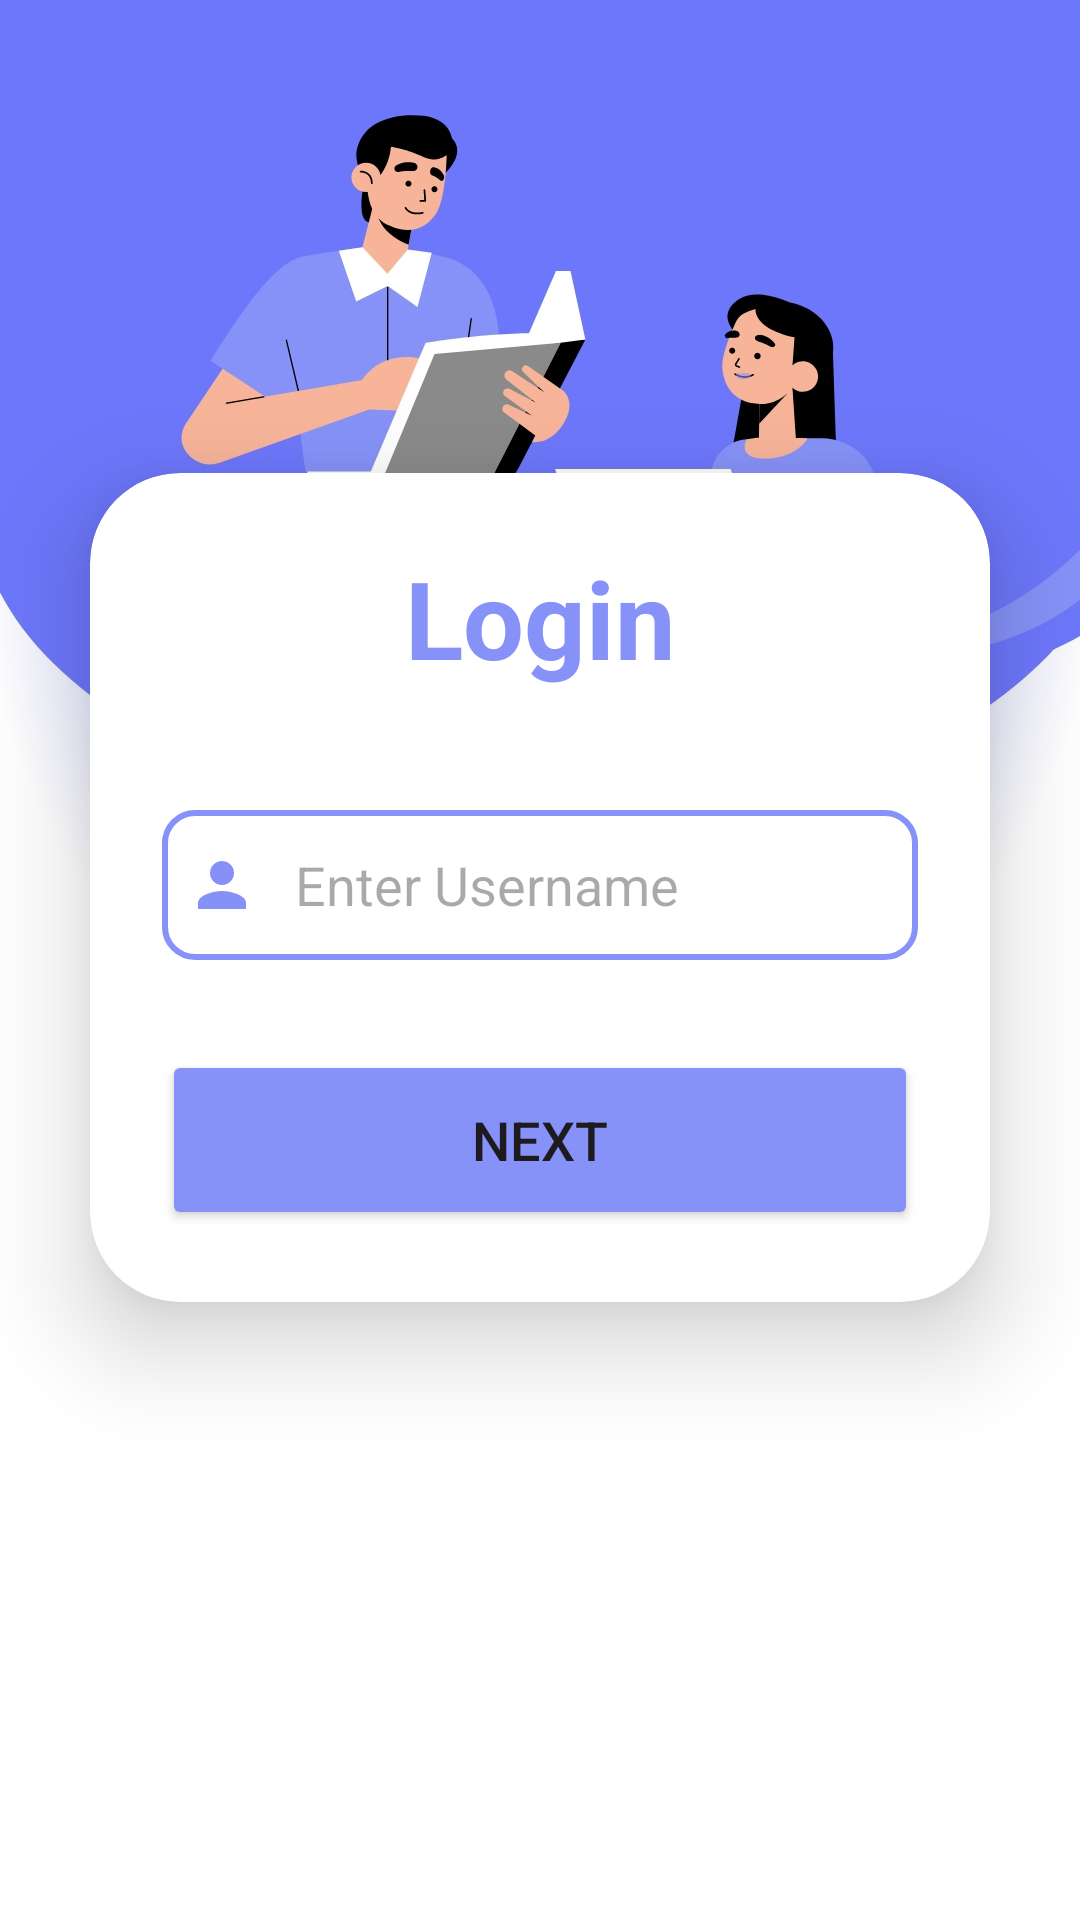

Here is an Android app screen rendered from its layout file. Give the layout XML and the strings, colors and styles it references.
<!-- AndroidManifest.xml: application theme Theme.ChitChat -->
<!-- res/layout/activity_loginusername.xml -->
<?xml version="1.0" encoding="utf-8"?>
<LinearLayout
    xmlns:android="http://schemas.android.com/apk/res/android"
    xmlns:app="http://schemas.android.com/apk/res-auto"
    xmlns:tools="http://schemas.android.com/tools"
    xmlns:card_view="http://schemas.android.com/apk/res-auto"
    android:layout_width="match_parent"
    android:layout_height="match_parent"
    android:orientation="vertical"
    android:gravity="center"
    android:background="@drawable/loginbkg"
    tools:context=".Loginusername">

    <androidx.cardview.widget.CardView
        android:layout_width="match_parent"
        android:layout_height="wrap_content"
        android:layout_margin="30dp"
        app:cardCornerRadius="30dp"
        app:cardElevation="20dp"
        android:background="@drawable/custom_edittext">

        <LinearLayout
            android:layout_width="match_parent"
            android:layout_height="wrap_content"
            android:orientation="vertical"
            android:layout_gravity="center_horizontal"
            android:padding="24dp">


            <TextView
                android:layout_width="match_parent"
                android:layout_height="wrap_content"
                android:text="Login"
                android:id="@+id/loginText"
                android:textSize="36sp"
                android:textAlignment="center"
                android:textStyle="bold"
                android:textColor="@color/purple"/>

            <EditText
                android:layout_width="match_parent"
                android:layout_height="50dp"
                android:id="@+id/usernameed"
                android:background="@drawable/custom_edittext"
                android:drawableLeft="@drawable/person"
                android:drawablePadding="8dp"
                android:hint=" Enter Username"
                android:padding="8dp"
                android:textColor="@color/black"
                android:textColorHighlight="@color/cardview_dark_background"
                android:layout_marginTop="40dp"/>

            <Button
                android:layout_width="match_parent"
                android:layout_height="60dp"
                android:id="@+id/donebtn"
                android:text="Next"
                android:textSize="18sp"
                android:layout_marginTop="30dp"
                android:backgroundTint="@color/purple"
                app:cornerRadius = "10dp"/>

        </LinearLayout>

    </androidx.cardview.widget.CardView>
    <ProgressBar
        android:layout_width="45dp"
        android:layout_height="wrap_content"
        android:indeterminateTint="@color/purple"
        android:layout_alignParentEnd="true"
        android:layout_alignParentRight="true"
        android:layout_alignParentBottom="true"
        android:id="@+id/prograssbar"/>

</LinearLayout>
<!-- resources referenced by this layout -->
<resources>
  <color name="black">#FF000000</color>
  <color name="purple">#8692f7</color>
  <!-- drawable custom_edittext (drawable) -->
  <?xml version="1.0" encoding="utf-8"?>
  <shape xmlns:android="http://schemas.android.com/apk/res/android"
      android:shape="rectangle">
  
      <stroke
          android:width="2dp"
          android:color="@color/purple"/>
      <corners
          android:radius="10dp"/>
  
  
  </shape>
  <!-- drawable loginbkg: jpg bitmap (drawable, 159837 bytes) -->
  <!-- drawable person (drawable) -->
  <vector android:height="24dp" android:tint="#8591F6"
      android:viewportHeight="24" android:viewportWidth="24"
      android:width="24dp" xmlns:android="http://schemas.android.com/apk/res/android">
      <path android:fillColor="@android:color/white" android:pathData="M12,12c2.21,0 4,-1.79 4,-4s-1.79,-4 -4,-4 -4,1.79 -4,4 1.79,4 4,4zM12,14c-2.67,0 -8,1.34 -8,4v2h16v-2c0,-2.66 -5.33,-4 -8,-4z"/>
  </vector>
  <style name="Theme.ChitChat" parent="Base.Theme.ChitChat" />
  <style name="Base.Theme.ChitChat" parent="Theme.Material3.DayNight.NoActionBar">
          
          
          <item name="android:statusBarColor">#6D77FA</item>
      </style>
</resources>
